Labelled photos from "Project_dataset_updated_split_OT", an image-classification folder in FootOfTheFoot/garlic-grape-classifier. The possible labels are: garlic bulb, garlic clove, green grape, other grape.

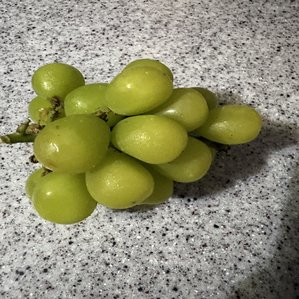
Label: green grape

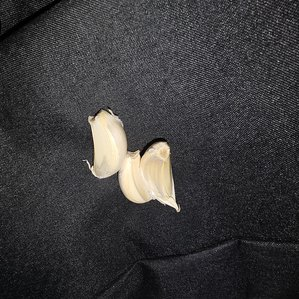
Label: garlic clove

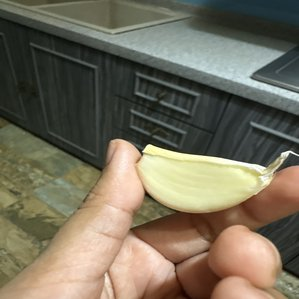
Label: garlic clove

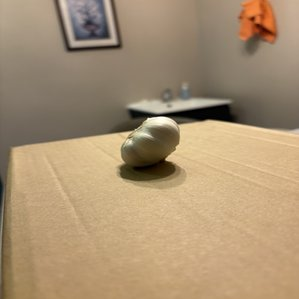
Label: garlic bulb

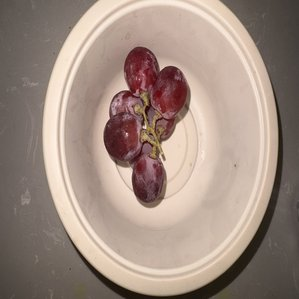
Label: other grape

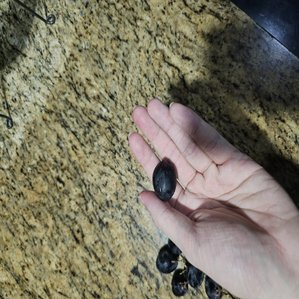
Label: other grape
